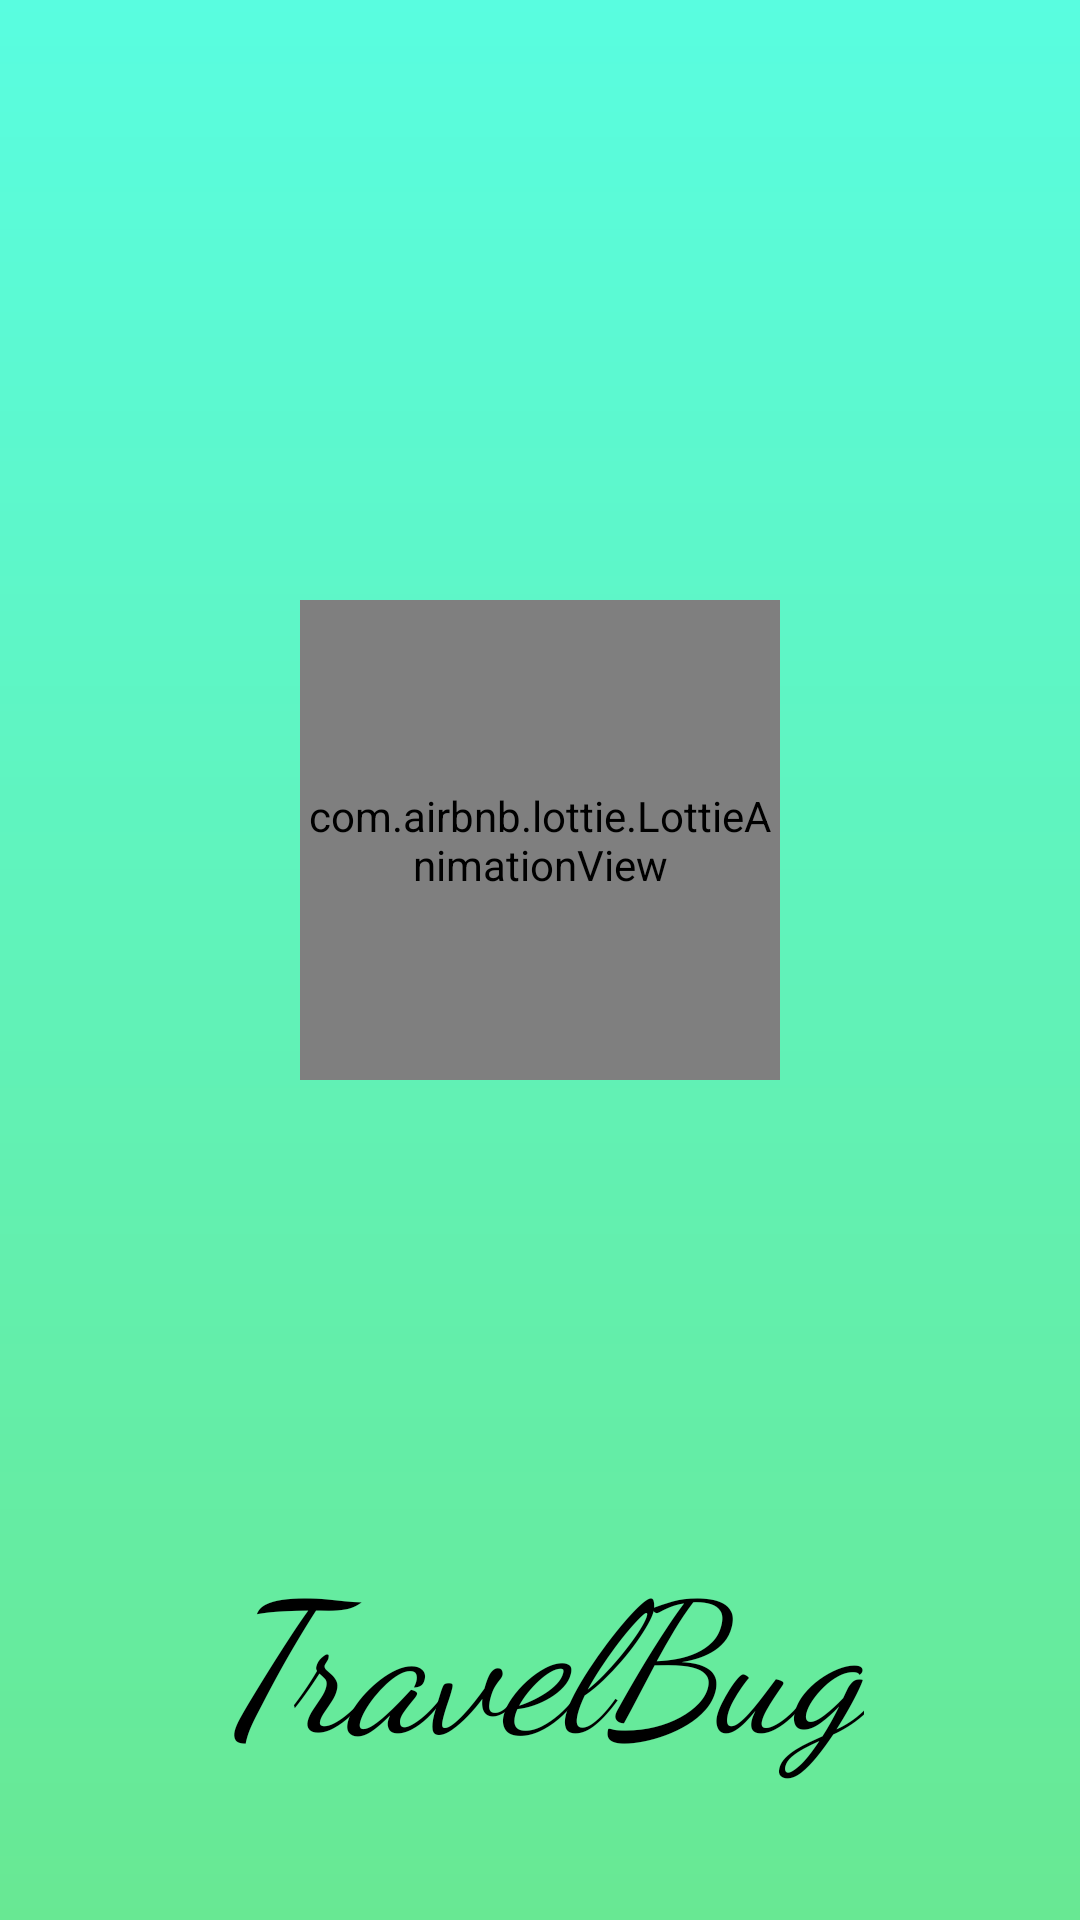

Write the Android layout XML for this screen, with the resource values it uses.
<!-- AndroidManifest.xml: application theme Theme.TravelBug -->
<!-- res/layout/activity_splashscreen.xml -->
<?xml version="1.0" encoding="utf-8"?>
<LinearLayout xmlns:android="http://schemas.android.com/apk/res/android"
    xmlns:app="http://schemas.android.com/apk/res-auto"
    xmlns:tools="http://schemas.android.com/tools"
    android:layout_width="match_parent"
    android:layout_height="match_parent"
    android:orientation="vertical"
    android:background="@drawable/backcolor"
    tools:context=".SplashScreen">

    

    <com.airbnb.lottie.LottieAnimationView
        android:layout_width="160dp"
        android:layout_height="160dp"
        app:lottie_rawRes="@raw/globe"
        android:layout_gravity="center"
        android:layout_marginTop="200dp"
        app:lottie_autoPlay="true"
        app:lottie_loop="true"/>

    <TextView
        android:layout_width="wrap_content"
        android:layout_height="wrap_content"
        android:text="TravelBug"
        android:textSize="60sp"
        android:textStyle="italic"
        android:fontFamily="cursive"
        android:textColor="@color/textcolor"
        android:layout_marginTop="150dp"
        android:layout_gravity="center"/>


</LinearLayout>
<!-- resources referenced by this layout -->
<resources>
  <color name="black">#FF000000</color>
  <color name="textcolor">#000000</color>
  <!-- drawable backcolor (drawable) -->
  <?xml version="1.0" encoding="utf-8"?>
  <shape xmlns:android="http://schemas.android.com/apk/res/android" android:shape="rectangle">
  
      <gradient
          android:startColor="@color/startcolor"
          android:endColor="@color/endcolor"
          android:angle="90"
          android:type="linear"/>
  
  </shape>
  <style name="Theme.TravelBug" parent="Theme.MaterialComponents.Light.NoActionBar">
          
          <item name="colorPrimary">@color/purple_500</item>
          <item name="colorPrimaryVariant">@color/purple_500</item>
          <item name="colorOnPrimary">@color/white</item>
          
          <item name="colorSecondary">@color/teal_200</item>
          <item name="colorSecondaryVariant">@color/teal_700</item>
          <item name="colorOnSecondary">@color/black</item>
          
          <item name="android:statusBarColor" tools:targetApi="l">?attr/colorPrimaryVariant</item>
          
      </style>
  <color name="startcolor">#68E893</color>
  <color name="endcolor">#59FDE0</color>
  <color name="purple_500">#FF03DAC5</color>
  <color name="white">#FFFFFFFF</color>
  <color name="teal_200">#FF03DAC5</color>
  <color name="teal_700">#FF018786</color>
</resources>
